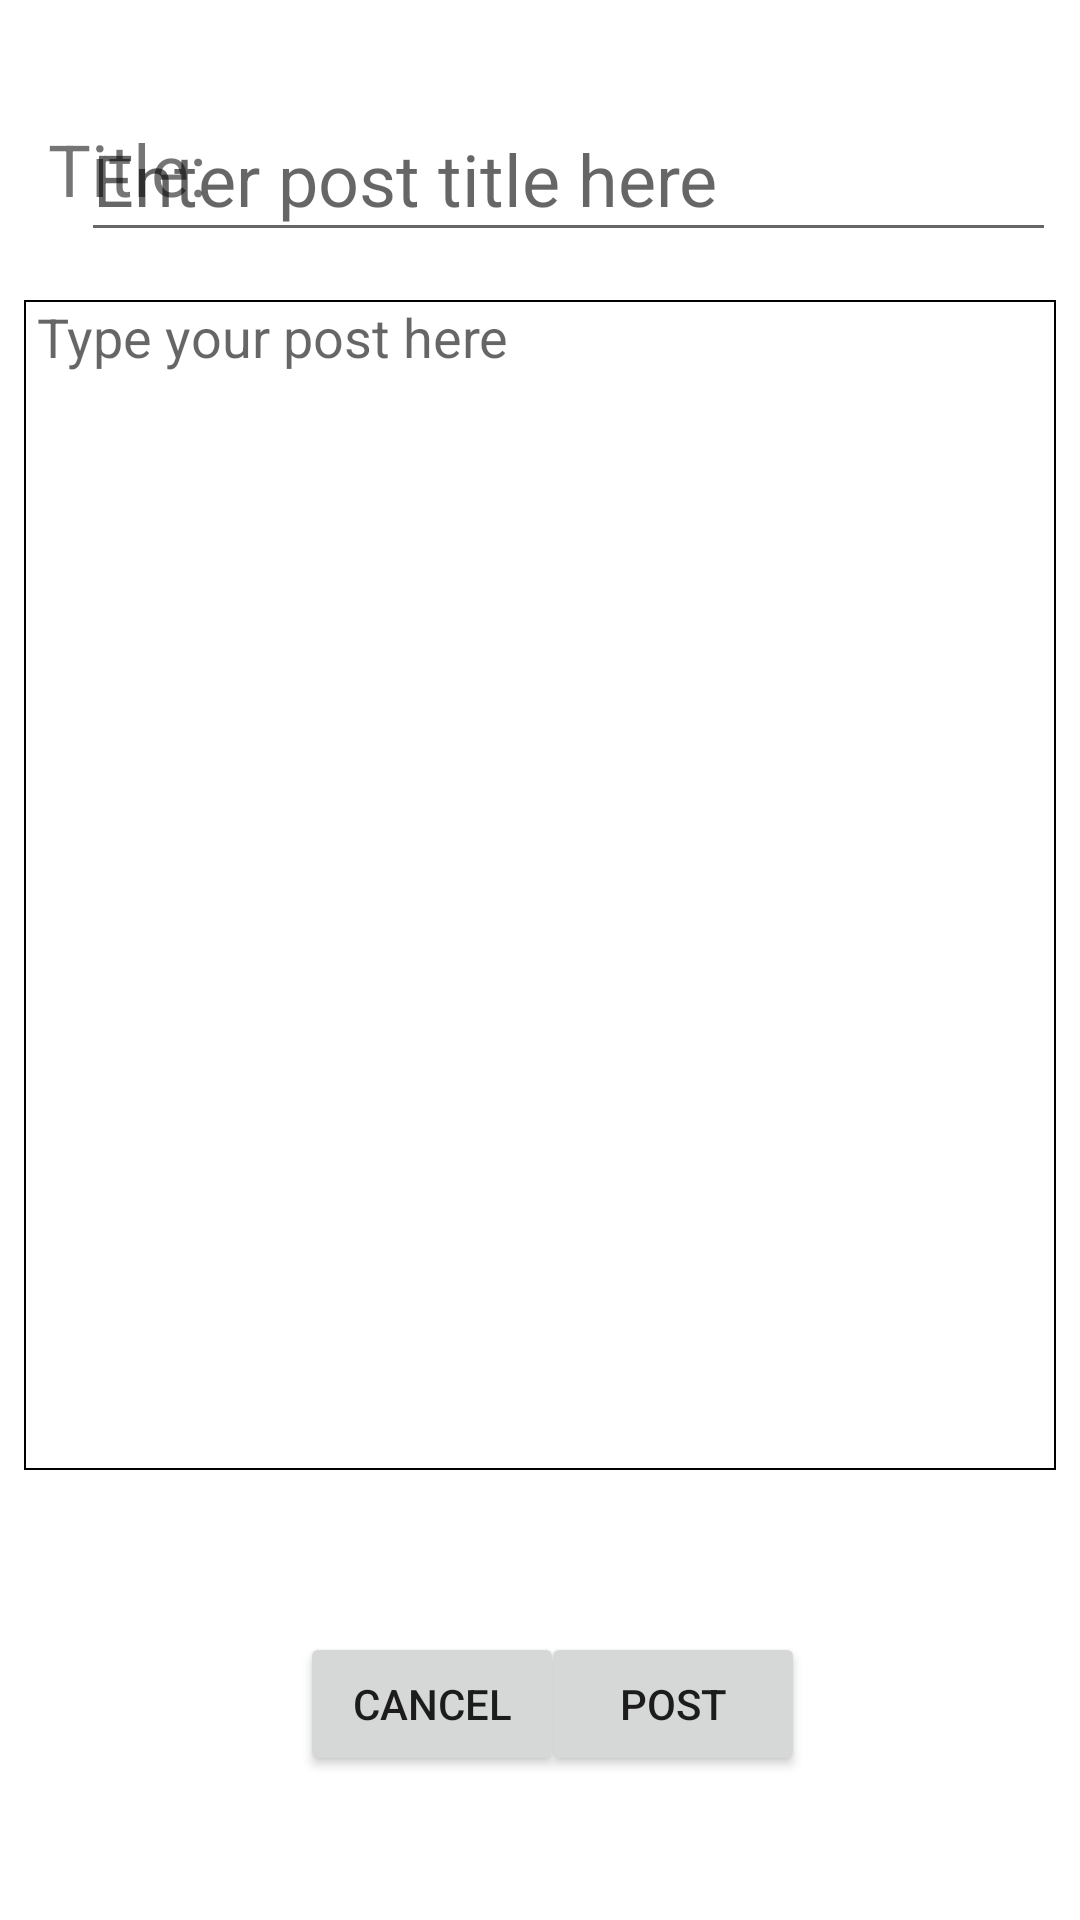

Produce the Android XML layout that renders to this screen, including the resource entries it uses.
<!-- AndroidManifest.xml: application theme AppTheme -->
<!-- res/layout/activity_create_forum_post.xml -->
<?xml version="1.0" encoding="utf-8"?>

<androidx.constraintlayout.widget.ConstraintLayout
    xmlns:android="http://schemas.android.com/apk/res/android"
    xmlns:app="http://schemas.android.com/apk/res-auto"
    xmlns:tools="http://schemas.android.com/tools"
    android:layout_width="match_parent"
    android:layout_height="match_parent">

    <TextView
        android:id="@+id/create_post_title_placeholder"
        android:layout_width="wrap_content"
        android:layout_height="wrap_content"
        android:layout_marginStart="16dp"
        android:layout_marginLeft="16dp"
        android:layout_marginTop="40dp"
        android:text="Title:"
        android:textSize="24sp"
        app:layout_constraintStart_toStartOf="parent"
        app:layout_constraintTop_toTopOf="parent" />

    <EditText
        android:id="@+id/create_post_title"
        android:layout_width="325dp"
        android:layout_height="52dp"
        android:layout_marginStart="8dp"
        android:layout_marginLeft="8dp"
        android:layout_marginTop="32dp"
        android:layout_marginEnd="8dp"
        android:layout_marginRight="8dp"
        android:layout_marginBottom="8dp"
        android:ems="10"
        android:hint="Enter post title here"
        android:inputType="textPersonName"
        android:textSize="24sp"
        app:layout_constraintBottom_toTopOf="@+id/create_post_body"
        app:layout_constraintEnd_toEndOf="parent"
        app:layout_constraintHorizontal_bias="1.0"
        app:layout_constraintStart_toEndOf="@+id/create_post_title_placeholder"
        app:layout_constraintTop_toTopOf="parent"
        app:layout_constraintVertical_bias="0.0" />

    <EditText
        android:id="@+id/create_post_body"
        android:layout_width="0dp"
        android:layout_height="0dp"
        android:layout_marginStart="8dp"
        android:layout_marginLeft="8dp"
        android:layout_marginTop="100dp"
        android:layout_marginEnd="8dp"
        android:layout_marginRight="8dp"
        android:layout_marginBottom="150dp"
        android:background="@drawable/text_border"
        android:ems="10"
        android:gravity="top"
        android:hint=" Type your post here"
        android:inputType="textMultiLine"
        app:layout_constraintBottom_toBottomOf="parent"
        app:layout_constraintEnd_toEndOf="parent"
        app:layout_constraintHorizontal_bias="0.0"
        app:layout_constraintStart_toStartOf="parent"
        app:layout_constraintTop_toTopOf="parent"
        app:layout_constraintVertical_bias="0.065" />

    <Button
        android:id="@+id/create_post_cancel_btn"
        android:layout_width="wrap_content"
        android:layout_height="wrap_content"
        android:layout_marginStart="100dp"
        android:layout_marginLeft="100dp"
        android:layout_marginTop="54dp"
        android:layout_marginEnd="204dp"
        android:layout_marginRight="204dp"
        android:layout_marginBottom="48dp"
        android:text="@android:string/cancel"
        app:layout_constraintBottom_toBottomOf="parent"
        app:layout_constraintEnd_toEndOf="@+id/create_post_body"
        app:layout_constraintHorizontal_bias="0.0"
        app:layout_constraintStart_toStartOf="parent"
        app:layout_constraintTop_toBottomOf="@+id/create_post_body" />

    <Button
        android:id="@+id/create_post_post_btn"
        android:layout_width="wrap_content"
        android:layout_height="wrap_content"
        android:layout_marginStart="205dp"
        android:layout_marginLeft="205dp"
        android:layout_marginTop="54dp"
        android:layout_marginEnd="100dp"
        android:layout_marginRight="100dp"
        android:layout_marginBottom="48dp"
        android:text="Post"
        app:layout_constraintBottom_toBottomOf="parent"
        app:layout_constraintEnd_toEndOf="parent"
        app:layout_constraintHorizontal_bias="0.8"
        app:layout_constraintStart_toStartOf="@+id/create_post_body"
        app:layout_constraintTop_toBottomOf="@+id/create_post_body" />

</androidx.constraintlayout.widget.ConstraintLayout>
<!-- resources referenced by this layout -->
<resources>
  <!-- drawable text_border (drawable) -->
  <?xml version="1.0" encoding="utf-8"?>
  
  <shape xmlns:android="http://schemas.android.com/apk/res/android"
      android:shape="rectangle">
  
      <stroke
          android:color="#000000"
          android:width="0.5dp"></stroke>
  
  </shape>
  <style name="AppTheme" parent="Theme.MaterialComponents.Light.DarkActionBar">
          <item name="colorPrimary">@color/colorPrimary</item>
          <item name="colorPrimaryDark">@color/colorPrimaryDark</item>
          <item name="colorAccent">@color/colorAccent</item>
      </style>
  <color name="colorPrimary">#CC0000</color>
  <color name="colorPrimaryDark">#333333</color>
  <color name="colorAccent">#000000</color>
</resources>
